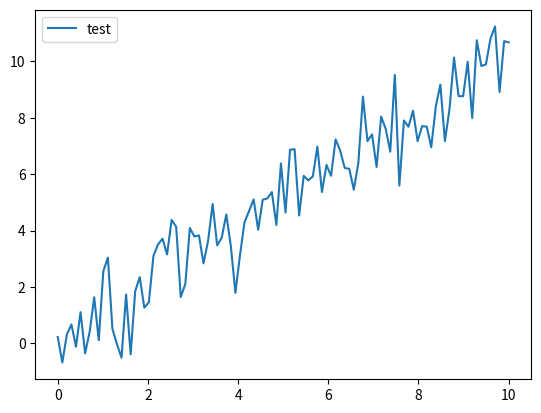

This figure's Python source:
import matplotlib.pyplot as plt
import numpy as np

# データ生成
x = np.linspace(0, 10, 100)
y = x + np.random.randn(100)

# プロット
plt.plot(x, y, label="test")

# 凡例の表示
plt.legend()

# プロット表示(設定の反映)
plt.show()
